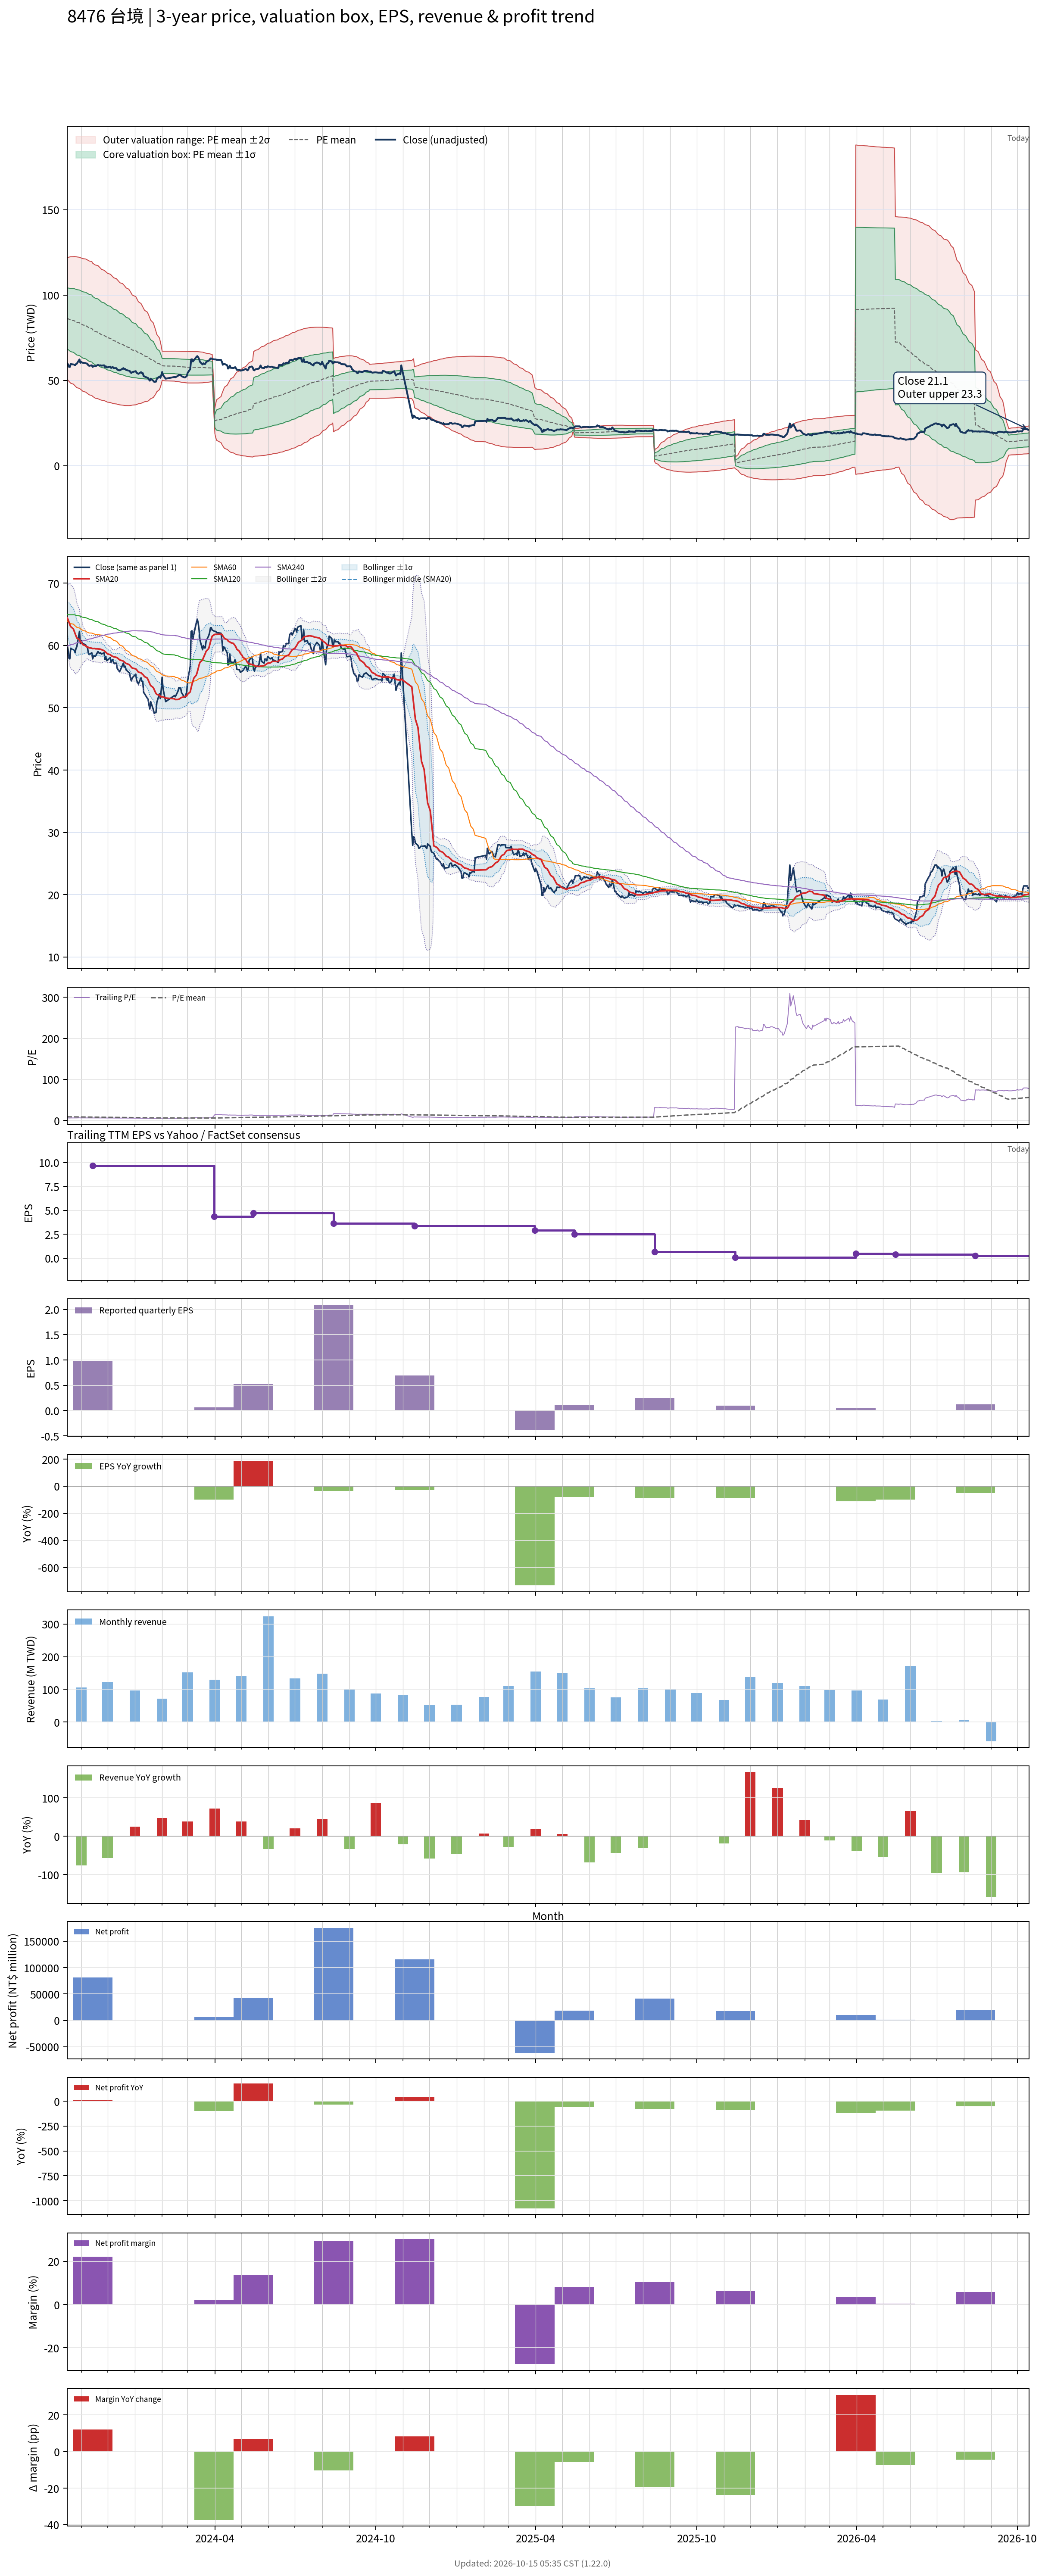

The file beside this chart, header and first rows:
# chart-version: skill-stock-dynamic-val…
date, close, available_date, period_end, eps, ttm_eps, pe, pe_mean, pe_std, price_m2, price_m1, price_mean, price_p1, price_p2, forward_eps, forward_pe, forward_pe_mean, forward_pe_std, forward_price_m2, forward_price_m1, forward_price_mean, forward_price_p1, forward_price_p2, sma20
2023-10-16, 60.1, 2023-08-14, 2023-06-30, 3.24, 9.696, 6.198, 8.899, 1.84, 50.61, 68.45, 86.29, 104.1, 122, , , , , , , , , , 64.42
2023-10-17, 59.31, 2023-08-14, 2023-06-30, 3.24, 9.696, 6.117, 8.878, 1.857, 50.07, 68.08, 86.09, 104.1, 122.1, , , , , , , , , , 64.16
2023-10-18, 57.94, 2023-08-14, 2023-06-30, 3.24, 9.696, 5.976, 8.852, 1.876, 49.46, 67.65, 85.83, 104, 122.2, , , , , , , , , , 63.76
2023-10-19, 57.84, 2023-08-14, 2023-06-30, 3.24, 9.696, 5.966, 8.828, 1.894, 48.86, 67.23, 85.59, 104, 122.3, , , , , , , , , , 63.35
2023-10-20, 59.51, 2023-08-14, 2023-06-30, 3.24, 9.696, 6.138, 8.804, 1.91, 48.32, 66.84, 85.36, 103.9, 122.4, , , , , , , , , , 63.02
2023-10-23, 59.31, 2023-08-14, 2023-06-30, 3.24, 9.696, 6.117, 8.781, 1.926, 47.8, 66.47, 85.14, 103.8, 122.5, , , , , , , , , , 62.67
2023-10-24, 59.22, 2023-08-14, 2023-06-30, 3.24, 9.696, 6.107, 8.757, 1.941, 47.27, 66.09, 84.91, 103.7, 122.6, , , , , , , , , , 62.29
2023-10-25, 58.82, 2023-08-14, 2023-06-30, 3.24, 9.696, 6.067, 8.726, 1.954, 46.72, 65.67, 84.61, 103.6, 122.5, , , , , , , , , , 61.9
2023-10-26, 59.51, 2023-08-14, 2023-06-30, 3.24, 9.696, 6.138, 8.695, 1.965, 46.2, 65.25, 84.31, 103.4, 122.4, , , , , , , , , , 61.54
2023-10-27, 59.8, 2023-08-14, 2023-06-30, 3.24, 9.696, 6.168, 8.665, 1.976, 45.7, 64.85, 84.01, 103.2, 122.3, , , , , , , , , , 61.19
2023-10-30, 62.25, 2023-08-14, 2023-06-30, 3.24, 9.696, 6.421, 8.634, 1.982, 45.28, 64.5, 83.71, 102.9, 122.1, , , , , , , , , , 60.95
2023-10-31, 60.29, 2023-08-14, 2023-06-30, 3.24, 9.696, 6.218, 8.597, 1.986, 44.85, 64.11, 83.36, 102.6, 121.9, , , , , , , , , , 60.61
2023-11-01, 60.78, 2023-08-14, 2023-06-30, 3.24, 9.696, 6.269, 8.566, 1.993, 44.41, 63.73, 83.06, 102.4, 121.7, , , , , , , , , , 60.49
2023-11-02, 60.39, 2023-08-14, 2023-06-30, 3.24, 9.696, 6.229, 8.532, 1.998, 43.99, 63.36, 82.73, 102.1, 121.5, , , , , , , , , , 60.32
2023-11-03, 60.29, 2023-08-14, 2023-06-30, 3.24, 9.696, 6.218, 8.502, 2.005, 43.55, 62.99, 82.44, 101.9, 121.3, , , , , , , , , , 60.12
2023-11-06, 60.1, 2023-08-14, 2023-06-30, 3.24, 9.696, 6.198, 8.47, 2.011, 43.13, 62.63, 82.12, 101.6, 121.1, , , , , , , , , , 59.95
2023-11-07, 59.8, 2023-08-14, 2023-06-30, 3.24, 9.696, 6.168, 8.435, 2.014, 42.72, 62.26, 81.79, 101.3, 120.9, , , , , , , , , , 59.79
2023-11-08, 59.8, 2023-08-14, 2023-06-30, 3.24, 9.696, 6.168, 8.4, 2.017, 42.33, 61.89, 81.45, 101, 120.6, , , , , , , , , , 59.77
2023-11-09, 58.82, 2023-08-14, 2023-06-30, 3.24, 9.696, 6.067, 8.364, 2.02, 41.93, 61.52, 81.1, 100.7, 120.3, , , , , , , , , , 59.7
2023-11-10, 58.53, 2023-08-14, 2023-06-30, 3.24, 9.696, 6.036, 8.328, 2.022, 41.53, 61.14, 80.75, 100.4, 120, , , , , , , , , , 59.62
2023-11-13, 58.82, 2023-08-14, 2023-06-30, 3.24, 9.696, 6.067, 8.291, 2.023, 41.16, 60.78, 80.39, 100, 119.6, , , , , , , , , , 59.56
2023-11-14, 57.84, 2023-11-14, 2023-09-30, 0.98, 9.647, 5.996, 8.253, 2.023, 40.59, 60.1, 79.62, 99.13, 118.6, , , , , , , , , , 59.49
2023-11-15, 58.33, 2023-11-14, 2023-09-30, 0.98, 9.647, 6.047, 8.217, 2.023, 40.24, 59.75, 79.27, 98.78, 118.3, , , , , , , , , , 59.5
2023-11-16, 58.33, 2023-11-14, 2023-09-30, 0.98, 9.647, 6.047, 8.182, 2.024, 39.88, 59.41, 78.93, 98.45, 118, , , , , , , , , , 59.53
2023-11-17, 58.24, 2023-11-14, 2023-09-30, 0.98, 9.647, 6.037, 8.145, 2.023, 39.55, 59.06, 78.58, 98.09, 117.6, , , , , , , , , , 59.47
2023-11-20, 59.02, 2023-11-14, 2023-09-30, 0.98, 9.647, 6.118, 8.111, 2.021, 39.24, 58.74, 78.24, 97.74, 117.2, , , , , , , , , , 59.45
2023-11-21, 58.82, 2023-11-14, 2023-09-30, 0.98, 9.647, 6.098, 8.071, 2.014, 39, 58.43, 77.86, 97.3, 116.7, , , , , , , , , , 59.43
2023-11-22, 58.73, 2023-11-14, 2023-09-30, 0.98, 9.647, 6.087, 8.032, 2.007, 38.77, 58.13, 77.48, 96.84, 116.2, , , , , , , , , , 59.43
2023-11-23, 58.82, 2023-11-14, 2023-09-30, 0.98, 9.647, 6.098, 7.993, 1.999, 38.55, 57.83, 77.11, 96.39, 115.7, , , , , , , , , , 59.39
2023-11-24, 58.63, 2023-11-14, 2023-09-30, 0.98, 9.647, 6.077, 7.952, 1.987, 38.38, 57.55, 76.72, 95.88, 115.1, , , , , , , , , , 59.33
2023-11-27, 58.82, 2023-11-14, 2023-09-30, 0.98, 9.647, 6.098, 7.914, 1.978, 38.19, 57.27, 76.35, 95.43, 114.5, , , , , , , , , , 59.16
2023-11-28, 57.75, 2023-11-14, 2023-09-30, 0.98, 9.647, 5.986, 7.878, 1.973, 37.92, 56.96, 76, 95.04, 114.1, , , , , , , , , , 59.03
2023-11-29, 58.24, 2023-11-14, 2023-09-30, 0.98, 9.647, 6.037, 7.842, 1.967, 37.7, 56.67, 75.65, 94.63, 113.6, , , , , , , , , , 58.91
2023-11-30, 57.55, 2023-11-14, 2023-09-30, 0.98, 9.647, 5.965, 7.807, 1.963, 37.45, 56.38, 75.31, 94.25, 113.2, , , , , , , , , , 58.76
2023-12-01, 57.65, 2023-11-14, 2023-09-30, 0.98, 9.647, 5.976, 7.771, 1.957, 37.22, 56.09, 74.97, 93.84, 112.7, , , , , , , , , , 58.63
2023-12-04, 58.04, 2023-11-14, 2023-09-30, 0.98, 9.647, 6.016, 7.735, 1.948, 37.03, 55.82, 74.62, 93.41, 112.2, , , , , , , , , , 58.53
2023-12-05, 57.25, 2023-11-14, 2023-09-30, 0.98, 9.647, 5.935, 7.699, 1.941, 36.82, 55.54, 74.27, 92.99, 111.7, , , , , , , , , , 58.4
2023-12-06, 57.65, 2023-11-14, 2023-09-30, 0.98, 9.647, 5.976, 7.662, 1.931, 36.65, 55.28, 73.91, 92.54, 111.2, , , , , , , , , , 58.29
2023-12-07, 57.75, 2023-11-14, 2023-09-30, 0.98, 9.647, 5.986, 7.626, 1.922, 36.49, 55.03, 73.56, 92.1, 110.6, , , , , , , , , , 58.24
2023-12-08, 57.16, 2023-11-14, 2023-09-30, 0.98, 9.647, 5.925, 7.589, 1.912, 36.33, 54.77, 73.21, 91.66, 110.1, , , , , , , , , , 58.17
2023-12-11, 57.16, 2023-11-14, 2023-09-30, 0.98, 9.647, 5.925, 7.553, 1.902, 36.17, 54.52, 72.86, 91.21, 109.6, , , , , , , , , , 58.09
2023-12-12, 56.27, 2023-11-14, 2023-09-30, 0.98, 9.647, 5.833, 7.516, 1.891, 36.02, 54.26, 72.5, 90.75, 109, , , , , , , , , , 58.01
2023-12-13, 56.08, 2023-11-14, 2023-09-30, 0.98, 9.647, 5.813, 7.478, 1.879, 35.88, 54.01, 72.14, 90.27, 108.4, , , , , , , , , , 57.9
2023-12-14, 55.88, 2023-11-14, 2023-09-30, 0.98, 9.647, 5.793, 7.44, 1.867, 35.75, 53.76, 71.77, 89.78, 107.8, , , , , , , , , , 57.77
2023-12-15, 55.88, 2023-11-14, 2023-09-30, 0.98, 9.647, 5.793, 7.402, 1.854, 35.64, 53.52, 71.41, 89.3, 107.2, , , , , , , , , , 57.66
2023-12-18, 56.86, 2023-11-14, 2023-09-30, 0.98, 9.647, 5.894, 7.369, 1.845, 35.49, 53.29, 71.09, 88.89, 106.7, , , , , , , , , , 57.55
2023-12-19, 57.16, 2023-11-14, 2023-09-30, 0.98, 9.647, 5.925, 7.335, 1.833, 35.39, 53.07, 70.76, 88.45, 106.1, , , , , , , , , , 57.47
2023-12-20, 56.47, 2023-11-14, 2023-09-30, 0.98, 9.647, 5.854, 7.299, 1.82, 35.3, 52.86, 70.42, 87.98, 105.5, , , , , , , , , , 57.35
2023-12-21, 56.67, 2023-11-14, 2023-09-30, 0.98, 9.647, 5.874, 7.264, 1.805, 35.24, 52.65, 70.07, 87.49, 104.9, , , , , , , , , , 57.25
2023-12-22, 56.08, 2023-11-14, 2023-09-30, 0.98, 9.647, 5.813, 7.225, 1.787, 35.23, 52.46, 69.7, 86.94, 104.2, , , , , , , , , , 57.12
2023-12-25, 55.69, 2023-11-14, 2023-09-30, 0.98, 9.647, 5.772, 7.187, 1.769, 35.21, 52.27, 69.34, 86.4, 103.5, , , , , , , , , , 56.96
2023-12-26, 55.59, 2023-11-14, 2023-09-30, 0.98, 9.647, 5.762, 7.149, 1.749, 35.23, 52.1, 68.96, 85.83, 102.7, , , , , , , , , , 56.85
2023-12-27, 54.71, 2023-11-14, 2023-09-30, 0.98, 9.647, 5.671, 7.108, 1.725, 35.29, 51.93, 68.57, 85.21, 101.8, , , , , , , , , , 56.68
2023-12-28, 54.31, 2023-11-14, 2023-09-30, 0.98, 9.647, 5.63, 7.067, 1.701, 35.35, 51.76, 68.18, 84.59, 101, , , , , , , , , , 56.51
2023-12-29, 54.8, 2023-11-14, 2023-09-30, 0.98, 9.647, 5.681, 7.025, 1.671, 35.53, 51.65, 67.77, 83.89, 100, , , , , , , , , , 56.37
2024-01-02, 55.39, 2023-11-14, 2023-09-30, 0.98, 9.647, 5.742, 6.984, 1.643, 35.68, 51.53, 67.38, 83.23, 99.07, , , , , , , , , , 56.24
2024-01-03, 54.41, 2023-11-14, 2023-09-30, 0.98, 9.647, 5.64, 6.942, 1.612, 35.87, 51.42, 66.97, 82.52, 98.07, , , , , , , , , , 56.1
2024-01-04, 54.12, 2023-11-14, 2023-09-30, 0.98, 9.647, 5.61, 6.901, 1.582, 36.06, 51.32, 66.58, 81.83, 97.09, , , , , , , , , , 55.92
2024-01-05, 53.82, 2023-11-14, 2023-09-30, 0.98, 9.647, 5.579, 6.859, 1.549, 36.28, 51.23, 66.17, 81.12, 96.06, , , , , , , , , , 55.73
... 663 more rows
